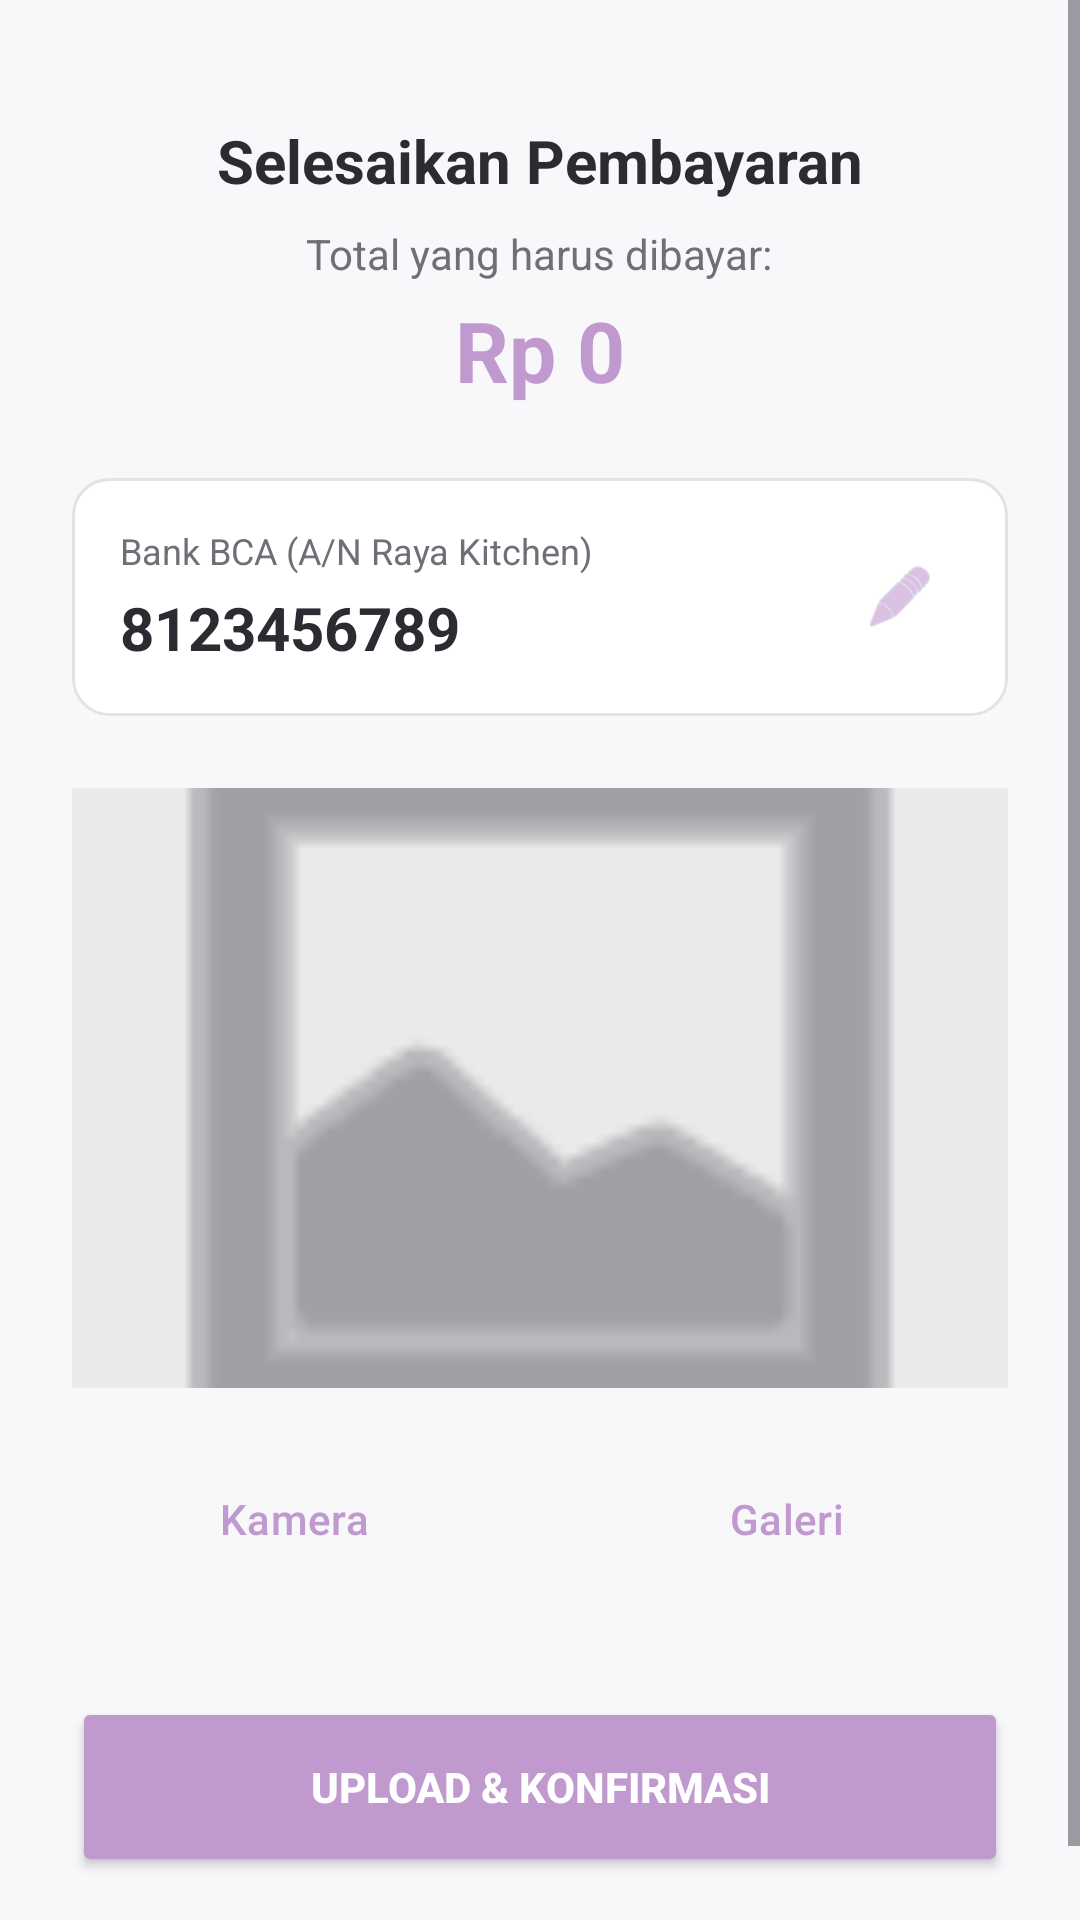

Android layout source for this screen:
<!-- AndroidManifest.xml: application theme Theme.Raya_kitchen_mobile -->
<!-- res/layout/fragment_pembayaran.xml -->
<?xml version="1.0" encoding="utf-8"?>
<ScrollView xmlns:android="http://schemas.android.com/apk/res/android"
    xmlns:app="http://schemas.android.com/apk/res-auto"
    android:layout_width="match_parent"
    android:layout_height="match_parent"
    android:background="@color/buyer_bg"
    android:fillViewport="true">

    <LinearLayout
        android:layout_width="match_parent"
        android:layout_height="wrap_content"
        android:orientation="vertical"
        android:padding="24dp"
        android:gravity="center_horizontal">

        <TextView
            android:layout_width="wrap_content"
            android:layout_height="wrap_content"
            android:layout_marginTop="16dp"
            android:text="Selesaikan Pembayaran"
            android:textColor="@color/buyer_textPrimary"
            android:textSize="20sp"
            android:textStyle="bold" />

        <TextView
            android:layout_width="wrap_content"
            android:layout_height="wrap_content"
            android:layout_marginTop="8dp"
            android:text="Total yang harus dibayar:"
            android:textColor="@color/buyer_textSecondary" />

        <TextView
            android:id="@+id/tvTotalBayarTF"
            android:layout_width="wrap_content"
            android:layout_height="wrap_content"
            android:layout_marginTop="4dp"
            android:text="Rp 0"
            android:textColor="@color/buyer_primary"
            android:textSize="28sp"
            android:textStyle="bold" />

        
        <LinearLayout
            android:layout_width="match_parent"
            android:layout_height="wrap_content"
            android:layout_marginTop="24dp"
            android:background="@drawable/bg_otp_box"
            android:gravity="center_vertical"
            android:orientation="horizontal"
            android:padding="16dp">

            <LinearLayout
                android:layout_width="0dp"
                android:layout_height="wrap_content"
                android:layout_weight="1"
                android:orientation="vertical">

                <TextView
                    android:layout_width="wrap_content"
                    android:layout_height="wrap_content"
                    android:text="Bank BCA (A/N Raya Kitchen)"
                    android:textColor="@color/buyer_textSecondary"
                    android:textSize="12sp" />

                <TextView
                    android:id="@+id/tvNoRekening"
                    android:layout_width="wrap_content"
                    android:layout_height="wrap_content"
                    android:layout_marginTop="4dp"
                    android:text="8123456789"
                    android:textColor="@color/buyer_textPrimary"
                    android:textSize="20sp"
                    android:textStyle="bold" />
            </LinearLayout>

            
            <ImageView
                android:id="@+id/btnSalinRekening"
                android:layout_width="40dp"
                android:layout_height="40dp"
                android:background="?attr/selectableItemBackgroundBorderless"
                android:padding="8dp"
                android:src="@android:drawable/ic_menu_edit"
                app:tint="@color/buyer_primary" />
        </LinearLayout>

        
        <ImageView
            android:id="@+id/ivPreviewBukti"
            android:layout_width="match_parent"
            android:layout_height="200dp"
            android:layout_marginTop="24dp"
            android:background="#EAEAEA"
            android:scaleType="centerCrop"
            android:src="@android:drawable/ic_menu_gallery"
            app:tint="@color/buyer_textSecondary" />

        
        <LinearLayout
            android:layout_width="match_parent"
            android:layout_height="wrap_content"
            android:layout_marginTop="16dp"
            android:orientation="horizontal">

            <Button
                android:id="@+id/btnKamera"
                style="?attr/materialButtonOutlinedStyle"
                android:layout_width="0dp"
                android:layout_height="55dp"
                android:layout_marginEnd="8dp"
                android:layout_weight="1"
                android:text="Kamera"
                android:textColor="@color/buyer_primary"
                app:strokeColor="@color/buyer_primary" />

            <Button
                android:id="@+id/btnGaleri"
                style="?attr/materialButtonOutlinedStyle"
                android:layout_width="0dp"
                android:layout_height="55dp"
                android:layout_marginStart="8dp"
                android:layout_weight="1"
                android:text="Galeri"
                android:textColor="@color/buyer_primary"
                app:strokeColor="@color/buyer_primary" />
        </LinearLayout>

        <Space
            android:layout_width="match_parent"
            android:layout_height="0dp"
            android:layout_weight="1" />

        
        <Button
            android:id="@+id/btnUploadBukti"
            android:layout_width="match_parent"
            android:layout_height="60dp"
            android:layout_marginTop="32dp"
            android:layout_marginBottom="16dp"
            android:text="Upload &amp; Konfirmasi"
            android:textColor="@color/white"
            android:textStyle="bold"
            app:backgroundTint="@color/buyer_primary"
            app:cornerRadius="12dp" />

    </LinearLayout>
</ScrollView>
<!-- resources referenced by this layout -->
<resources>
  <color name="buyer_bg">#F8F7FA</color>
  <color name="buyer_primary">#C099CE</color>
  <color name="buyer_textPrimary">#2D2A32</color>
  <color name="buyer_textSecondary">#716E77</color>
  <color name="white">#FFFFFFFF</color>
  <!-- drawable bg_otp_box (drawable) -->
  <?xml version="1.0" encoding="utf-8"?>
  <shape xmlns:android="http://schemas.android.com/apk/res/android">
      <solid android:color="@color/buyer_surface" />
      <corners android:radius="12dp" />
      <stroke android:width="1dp" android:color="#E3E3E0" />
  </shape>
  <style name="Theme.Raya_kitchen_mobile" parent="Base.Theme.Raya_kitchen_mobile" />
  <color name="buyer_surface">#FFFFFF</color>
  <style name="Base.Theme.Raya_kitchen_mobile" parent="Theme.Material3.DayNight.NoActionBar">
          
          
      </style>
</resources>
